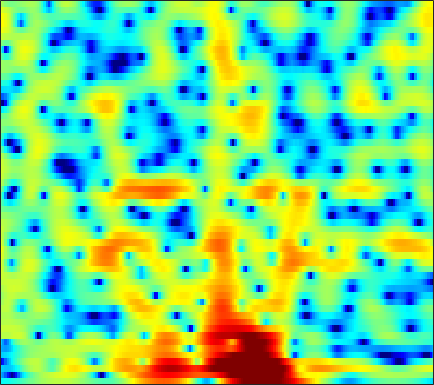

The data file committed next to this chart (first rows):
-4.7784, -4.6906, -4.5676, -4.3931, -4.2353, -3.9701, -3.645, -3.3763, -2.9818, -2.5548, -2.1097, -1.7732, -1.329, -0.89665, -0.58005, -0.17271, 0.19549, 0.46063, 0.79412, 1.1009, 1.3741, 1.5559, 1.7678, 1.9447
-8.153, -9.285, -11.21, -13.82, -16.3, -19.04, -17.02, -14.05, -10.68, -8.072, -6.022, -4.759, -3.344, -2.176, -1.432, -0.5857, 0.1198, 0.5711, 1.087, 1.521, 1.892, 2.142, 2.439, 2.708
-6.613, -6.951, -7.225, -7.258, -7.127, -6.708, -5.968, -5.21, -3.991, -2.694, -1.439, -0.5798, 0.4152, 1.208, 1.661, 2.067, 2.233, 2.191, 1.907, 1.358, 0.5562, -0.1719, -1.149, -1.774
-15.56, -13.66, -10.72, -8.301, -6.813, -5.13, -3.713, -2.772, -1.642, -0.6468, 0.2289, 0.8048, 1.454, 1.957, 2.227, 2.43, 2.439, 2.306, 1.93, 1.316, 0.4693, -0.2899, -1.327, -2.067
-6.77, -6.697, -6.4, -5.933, -5.482, -4.777, -4.023, -3.446, -2.683, -1.956, -1.278, -0.81, -0.2574, 0.2072, 0.4963, 0.7984, 1.015, 1.124, 1.208, 1.243, 1.241, 1.235, 1.243, 1.294
-7.918, -8.53, -8.83, -8.396, -7.646, -6.359, -5.029, -4.103, -3, -2.072, -1.308, -0.8314, -0.3192, 0.07318, 0.3093, 0.5596, 0.7585, 0.8893, 1.049, 1.217, 1.38, 1.499, 1.656, 1.799
-6.642, -8.855, -10.93, -9.379, -7.083, -4.378, -2.349, -1.213, -0.1033, 0.6336, 1.042, 1.155, 1.07, 0.7652, 0.4346, -0.0651, -0.4938, -0.6647, -0.6044, -0.2275, 0.3342, 0.7776, 1.327, 1.742
2.246, 2.103, 2.029, 2.109, 2.259, 2.521, 2.772, 2.906, 2.964, 2.824, 2.432, 1.926, 0.9137, -0.5964, -2.186, -5.273, -10.62, -19.67, -16.18, -8.183, -4.497, -2.781, -1.317, -0.5179
2.614, 2.678, 2.734, 2.758, 2.755, 2.721, 2.631, 2.523, 2.309, 1.99, 1.545, 1.122, 0.4407, -0.3799, -1.061, -1.975, -2.753, -3.148, -3.337, -3.171, -2.837, -2.575, -2.331, -2.297
1.868, 1.98, 2.069, 2.085, 2.051, 1.95, 1.806, 1.671, 1.463, 1.225, 0.981, 0.7955, 0.546, 0.2939, 0.1064, -0.132, -0.3577, -0.5118, -0.7102, -0.8944, -1.092, -1.266, -1.567, -1.965
1.581, 1.752, 1.838, 1.758, 1.595, 1.259, 0.8186, 0.4575, 0.01032, -0.2929, -0.3828, -0.3135, -0.07953, 0.2372, 0.4818, 0.7521, 0.9265, 0.9892, 0.9683, 0.8312, 0.5541, 0.261, -0.2586, -0.9084
1.853, 2.209, 2.383, 2.189, 1.78, 0.8228, -0.6818, -2.256, -4.992, -7.813, -7.676, -5.599, -2.814, -0.716, 0.4429, 1.545, 2.237, 2.547, 2.712, 2.622, 2.305, 1.93, 1.255, 0.3691
0.9849, 1.679, 2.214, 2.316, 2.112, 1.449, 0.3369, -0.773, -2.509, -3.912, -3.876, -2.925, -1.28, 0.1736, 1.007, 1.772, 2.206, 2.319, 2.241, 1.931, 1.422, 0.9306, 0.1501, -0.7628
0.5341, 1.262, 1.953, 2.35, 2.486, 2.48, 2.311, 2.112, 1.823, 1.599, 1.471, 1.431, 1.431, 1.426, 1.365, 1.162, 0.7751, 0.3412, -0.4206, -1.391, -2.518, -3.428, -4.632, -5.672
1.507, 1.963, 2.44, 2.778, 2.942, 3.064, 3.084, 3.05, 2.954, 2.797, 2.574, 2.367, 2.018, 1.556, 1.12, 0.3786, -0.5859, -1.481, -2.952, -4.825, -7.221, -9.487, -13.41, -18.47
2.394, 2.55, 2.702, 2.802, 2.851, 2.89, 2.906, 2.899, 2.855, 2.749, 2.571, 2.379, 2.011, 1.485, 0.9766, 0.123, -0.9507, -1.912, -3.45, -5.288, -7.427, -9.208, -11.67, -13.74
2.996, 2.751, 2.39, 2.051, 1.866, 1.756, 1.826, 1.962, 2.189, 2.413, 2.555, 2.565, 2.435, 2.123, 1.752, 1.081, 0.1878, -0.6306, -1.905, -3.37, -5.022, -6.366, -8.193, -9.999
3.428, 2.409, 0.7321, -1.179, -2.447, -3.082, -2.129, -0.9208, 0.6584, 1.928, 2.822, 3.247, 3.547, 3.565, 3.397, 2.946, 2.248, 1.579, 0.5099, -0.7833, -2.306, -3.618, -5.629, -8.241
3.461, 2.015, -0.5337, -4.098, -7.514, -9.749, -6.005, -3.27, -0.6102, 1.201, 2.398, 3.011, 3.486, 3.603, 3.494, 3.099, 2.465, 1.842, 0.8413, -0.2751, -1.435, -2.303, -3.417, -4.358
3.931, 2.975, 1.638, 0.3855, -0.3338, -0.8437, -0.781, -0.4196, 0.3017, 1.06, 1.705, 2.082, 2.361, 2.339, 2.138, 1.58, 0.7107, -0.1763, -1.658, -3.352, -5.037, -5.981, -6.344, -5.674
4.449, 3.344, 1.686, -0.03465, -1.179, -2.139, -2.159, -1.635, -0.6531, 0.3286, 1.161, 1.592, 1.892, 1.917, 1.715, 1.149, 0.1672, -0.8766, -2.777, -5.674, -10.45, -16.63, -15.28, -8.189
3.554, 2.096, -0.5065, -4.29, -8.764, -24.7, -12.74, -7.561, -3.977, -1.948, -0.7158, -0.1853, 0.1598, 0.2215, 0.09828, -0.1913, -0.631, -0.9989, -1.566, -2.156, -2.563, -2.621, -2.2, -1.213
2.856, 1.937, 0.5118, -1.047, -2.138, -3.161, -3.447, -3.278, -2.87, -2.527, -2.482, -2.641, -3.068, -3.744, -4.261, -4.754, -4.775, -4.466, -3.784, -2.89, -1.964, -1.263, -0.3211, 0.5803
2.828, 2.418, 1.796, 1.139, 0.6489, 0.04328, -0.5057, -0.9007, -1.454, -2.132, -3.063, -3.994, -5.739, -8.336, -11.21, -17.29, -17.93, -12.8, -8.169, -5.159, -3.001, -1.726, -0.3373, 0.7839
2.199, 2.03, 1.729, 1.372, 1.075, 0.6448, 0.1736, -0.2164, -0.7946, -1.515, -2.372, -3.177, -4.466, -5.962, -7.148, -8.351, -8.284, -7.372, -5.606, -3.8, -2.219, -1.185, -0.04525, 0.8991
0.905, 0.8094, 0.6171, 0.3794, 0.1973, -0.05489, -0.2994, -0.4838, -0.752, -1.058, -1.407, -1.708, -2.107, -2.496, -2.721, -2.878, -2.808, -2.597, -2.099, -1.467, -0.7625, -0.2235, 0.4554, 1.057
-0.4577, -0.7362, -1.136, -1.484, -1.667, -1.753, -1.681, -1.549, -1.33, -1.073, -0.8856, -0.7571, -0.6776, -0.6695, -0.6932, -0.7391, -0.7908, -0.7857, -0.7111, -0.5241, -0.1876, 0.1257, 0.6468, 1.17
-1.5, -2.616, -4.233, -5.57, -6.051, -5.798, -4.857, -3.952, -2.678, -1.511, -0.5128, 0.07088, 0.5985, 0.8538, 0.8388, 0.5644, 0.03257, -0.5034, -1.285, -1.789, -1.689, -1.15, -0.09667, 1.032
-1.507, -4.175, -9.444, -19.7, -29.68, -15.58, -11.18, -8.644, -5.415, -2.68, -0.4436, 0.7844, 1.914, 2.464, 2.479, 1.941, 0.6597, -0.9864, -4.542, -11.93, -15.25, -7.256, -2.155, 0.6794
0.522, -1.494, -4.575, -7.942, -10.68, -15.52, -26.53, -17.18, -8.751, -4.128, -1.084, 0.4978, 1.954, 2.734, 2.954, 2.77, 2.076, 1.277, -0.01965, -1.137, -1.402, -0.9297, 0.1164, 1.13
2.209, 1.136, -0.3863, -1.891, -2.91, -3.928, -4.24, -3.886, -2.757, -1.346, 0.0291, 0.8904, 1.799, 2.368, 2.594, 2.646, 2.448, 2.183, 1.706, 1.211, 0.7526, 0.4709, 0.07682, -0.3082
2.92, 2.36, 1.61, 0.923, 0.4948, 0.08357, -0.08636, -0.04815, 0.189, 0.5978, 1.05, 1.398, 1.77, 2.037, 2.128, 2.101, 1.902, 1.63, 1.131, 0.4606, -0.3594, -1.081, -2.156, -3.401
3.091, 2.711, 2.194, 1.704, 1.379, 1.056, 0.8708, 0.8321, 0.8981, 1.087, 1.335, 1.553, 1.794, 1.982, 2.038, 1.975, 1.731, 1.396, 0.7741, -0.1199, -1.298, -2.399, -4.141, -6.282
3.044, 2.579, 1.909, 1.244, 0.7828, 0.2801, -0.04032, -0.1293, -0.007016, 0.3314, 0.8477, 1.271, 1.829, 2.279, 2.521, 2.662, 2.559, 2.314, 1.724, 0.8148, -0.4632, -1.719, -3.849, -6.642
2.247, 1.399, 0.1534, -1.163, -2.147, -3.424, -4.459, -4.853, -4.527, -3.26, -1.546, -0.2907, 1.216, 2.385, 3.046, 3.637, 3.898, 3.885, 3.567, 2.925, 1.952, 0.9967, -0.5834, -2.521
-0.6658, -2.26, -4.62, -7.039, -8.764, -11.1, -14.65, -20.55, -23.14, -11.22, -5.819, -3.073, -0.4186, 1.486, 2.529, 3.504, 4.08, 4.269, 4.255, 3.941, 3.369, 2.804, 1.873, 0.822
-3.422, -5.955, -10.86, -19.94, -27.56, -16.93, -13.23, -11.59, -9.421, -6.807, -4.138, -2.328, -0.3069, 1.28, 2.194, 3.085, 3.629, 3.837, 3.889, 3.705, 3.312, 2.908, 2.255, 1.521
-1.907, -3.34, -5.361, -7.034, -7.601, -7.225, -6.069, -5.025, -3.597, -2.162, -0.8208, 0.1222, 1.216, 2.106, 2.617, 3.095, 3.344, 3.394, 3.265, 2.954, 2.477, 2.009, 1.292, 0.4652
0.1676, -0.3234, -0.8843, -1.256, -1.353, -1.238, -0.8664, -0.4592, 0.1692, 0.8247, 1.448, 1.86, 2.311, 2.612, 2.736, 2.746, 2.597, 2.381, 1.961, 1.393, 0.6871, 0.05792, -0.9482, -2.163
0.4982, 0.4363, 0.4441, 0.5565, 0.7188, 1.019, 1.391, 1.692, 2.091, 2.438, 2.705, 2.813, 2.837, 2.667, 2.432, 1.945, 1.296, 0.7191, -0.0774, -0.8971, -1.711, -2.335, -3.318, -4.584
-1.002, -0.7661, -0.3251, 0.2666, 0.7669, 1.47, 2.147, 2.603, 3.109, 3.47, 3.656, 3.644, 3.413, 2.9, 2.296, 1.186, -0.3082, -1.632, -3.5, -4.931, -5.455, -5.284, -4.925, -4.832
-5.698, -5.333, -4.218, -2.621, -1.365, 0.2039, 1.542, 2.377, 3.257, 3.875, 4.203, 4.271, 4.059, 3.491, 2.761, 1.311, -0.8907, -3.299, -8.38, -21.13, -14.16, -8.688, -5.12, -3.325
-18.81, -25.57, -14.55, -8.487, -5.576, -2.828, -0.8381, 0.3228, 1.539, 2.437, 3.058, 3.352, 3.501, 3.337, 3.006, 2.266, 1.205, 0.2375, -1.109, -2.032, -2.163, -1.759, -1.014, -0.365
-11.34, -11.16, -9.834, -7.879, -6.453, -4.832, -3.496, -2.634, -1.583, -0.5899, 0.359, 0.9788, 1.681, 2.162, 2.384, 2.484, 2.406, 2.284, 2.066, 1.875, 1.772, 1.734, 1.695, 1.606
-6.577, -6.415, -6.198, -6.107, -6.169, -6.45, -6.908, -7.152, -6.813, -5.444, -3.558, -2.171, -0.5893, 0.6597, 1.36, 2.043, 2.482, 2.688, 2.868, 2.94, 2.956, 2.917, 2.809, 2.594
-3.543, -3.57, -3.888, -4.582, -5.446, -7.323, -10.71, -15.55, -29.89, -12.56, -6.905, -4.302, -1.919, -0.2818, 0.5871, 1.407, 1.946, 2.204, 2.432, 2.582, 2.667, 2.714, 2.739, 2.697
-0.8565, -0.957, -1.284, -1.817, -2.359, -3.277, -4.27, -4.857, -4.995, -4.182, -2.865, -1.846, -0.7007, 0.09028, 0.4854, 0.7335, 0.7552, 0.6865, 0.5387, 0.4852, 0.5897, 0.7858, 1.132, 1.509
1.01, 0.889, 0.7139, 0.517, 0.3693, 0.2145, 0.1274, 0.1249, 0.2327, 0.4566, 0.7127, 0.8771, 0.9647, 0.8047, 0.4777, -0.2782, -1.45, -2.563, -4.163, -5.301, -5.063, -4.139, -2.589, -1.189
1.134, 0.8526, 0.6433, 0.6381, 0.7815, 1.12, 1.536, 1.851, 2.223, 2.474, 2.572, 2.51, 2.205, 1.589, 0.8467, -0.5833, -2.731, -5.045, -9.773, -19.18, -15.24, -9.872, -5.963, -3.6
-1.183, -2.396, -3.513, -3.183, -2.135, -0.4625, 1.03, 1.939, 2.848, 3.437, 3.724, 3.732, 3.482, 2.922, 2.287, 1.159, -0.2887, -1.524, -3.19, -4.508, -5.037, -4.957, -4.519, -3.946
-3.369, -6.892, -15.48, -11.34, -6.032, -1.949, 0.5594, 1.856, 3.062, 3.835, 4.249, 4.364, 4.27, 3.901, 3.471, 2.692, 1.718, 0.8676, -0.3691, -1.681, -3.031, -4.08, -5.448, -6.681
0.3729, -0.3972, -1.062, -0.9733, -0.4573, 0.5022, 1.48, 2.115, 2.785, 3.254, 3.531, 3.625, 3.587, 3.364, 3.064, 2.47, 1.666, 0.8981, -0.3651, -1.938, -3.962, -5.895, -9.344, -14.77
2.813, 2.558, 2.241, 2.01, 1.896, 1.807, 1.764, 1.754, 1.78, 1.838, 1.939, 2.014, 2.086, 2.076, 1.968, 1.663, 1.12, 0.5657, -0.4268, -1.734, -3.385, -4.865, -7.141, -9.571
4.331, 4.102, 3.671, 3.086, 2.553, 1.729, 0.7959, 0.0848, -0.7208, -1.113, -0.9597, -0.5681, 0.1002, 0.6966, 1.02, 1.234, 1.162, 0.9279, 0.3996, -0.3654, -1.327, -2.134, -3.296, -4.468
5.171, 4.884, 4.274, 3.371, 2.468, 0.8776, -1.32, -3.567, -7.726, -11.75, -8.752, -5.568, -2.606, -0.7164, 0.2188, 0.9663, 1.298, 1.296, 1.058, 0.6152, 0.03605, -0.4467, -1.113, -1.754
4.786, 4.491, 3.876, 3.014, 2.175, 0.7473, -1.098, -2.787, -5.251, -6.775, -5.813, -4.2, -2.184, -0.697, 0.05677, 0.645, 0.8145, 0.7139, 0.3063, -0.3175, -1.019, -1.511, -1.96, -2.127
3.68, 3.361, 2.836, 2.227, 1.733, 1.046, 0.3664, -0.08658, -0.5543, -0.7329, -0.5897, -0.3057, 0.1663, 0.5827, 0.771, 0.7997, 0.4683, -0.02663, -1.095, -2.693, -4.828, -6.546, -7.77, -6.631
1.773, 1.179, 0.436, -0.1287, -0.359, -0.4076, -0.2562, -0.07697, 0.2056, 0.4991, 0.8044, 1.02, 1.272, 1.442, 1.482, 1.343, 0.9243, 0.3427, -0.8633, -2.769, -5.753, -8.99, -12.54, -8.608
